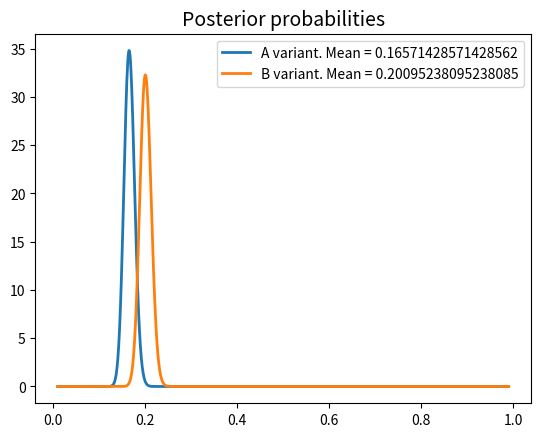

The matplotlib source for this figure:
# -*- coding: utf-8 -*-
"""
Created on Thu May  7 11:04:33 2020

[redacted]
"""

#AB-testing

import numpy as np
from scipy.stats import beta
import pandas as pd
import matplotlib.pyplot as plt


# Function:
# Beta(alpha = Sucesses, beta = Failures)

# Prior Beliefs
# Like odds, but Higher number -> Stronger belief
param_alpha = 8
param_beta = 42

# True sucess rate / click rate 
A_measured = 0.15
B_measured = 0.20


np.random.seed(42)


group_size = 1000
A_group , B_group = np.random.rand(2, group_size)

A_successes = sum(A_group < A_measured) # 15% Click rate
B_successes = sum(B_group < B_measured) # 20% Click rate

A_failures = group_size - A_successes
B_failures = group_size - B_successes

# A_posterior = prior + A's measured data
A_posterior = beta(A_successes + param_alpha, 
                   A_failures + param_beta)

# B_posterior = prior + B's measured data
B_posterior = beta(B_successes + param_alpha,
                   B_failures + param_beta)

plt.figure()

x = np.linspace(0.01, 0.99, 1000)
plt.plot(x, A_posterior.pdf(x), '-', lw=2, label='A variant. Mean = ' + str(A_posterior.expect()))
plt.plot(x, B_posterior.pdf(x), '-', lw=2, label='B variant. Mean = ' + str(B_posterior.expect()))
plt.legend()

plt.title('Posterior probabilities', fontsize = 14)
plt.show()



# Monte carlo simulation
n_trails = 100000

A_samples = pd.Series([A_posterior.rvs() \
                      for _ in range(n_trails)])

B_samples = pd.Series([B_posterior.rvs() \
                      for _ in range(n_trails)])

B_wins = sum(B_samples > A_samples)

B_wins_percent = B_wins / n_trails





